Run: headless pygame with SDL's dummy video driver; simulated clock (each Clock.tick advances the game by its frame time, no real sleeping); random seed 0; keys injected as events and as key.get_pressed() state; mouse plan: one left click at the window centre at the start of phase 2, then a move to the lower-right quarter at the start of phase 3.
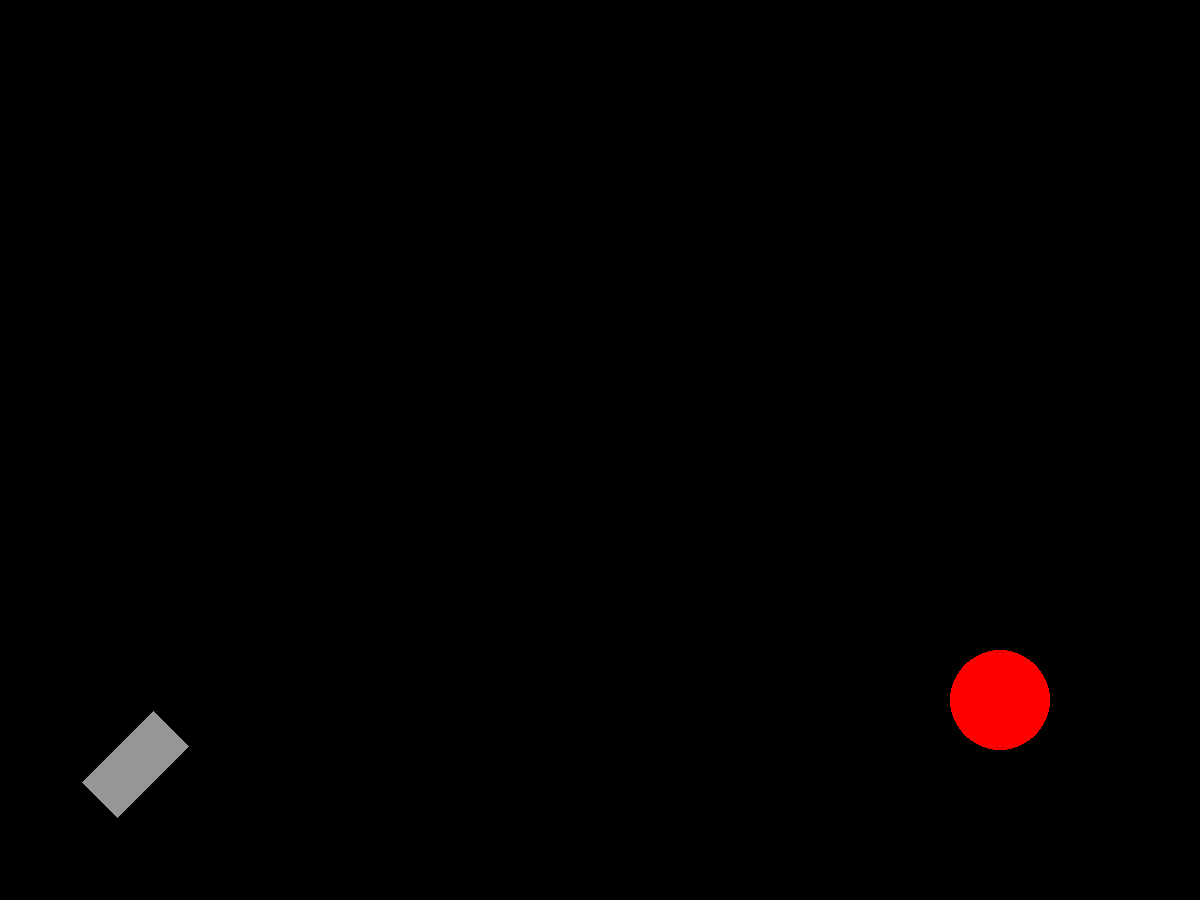
Frame 1 of 4 · flips 1–60 · no input
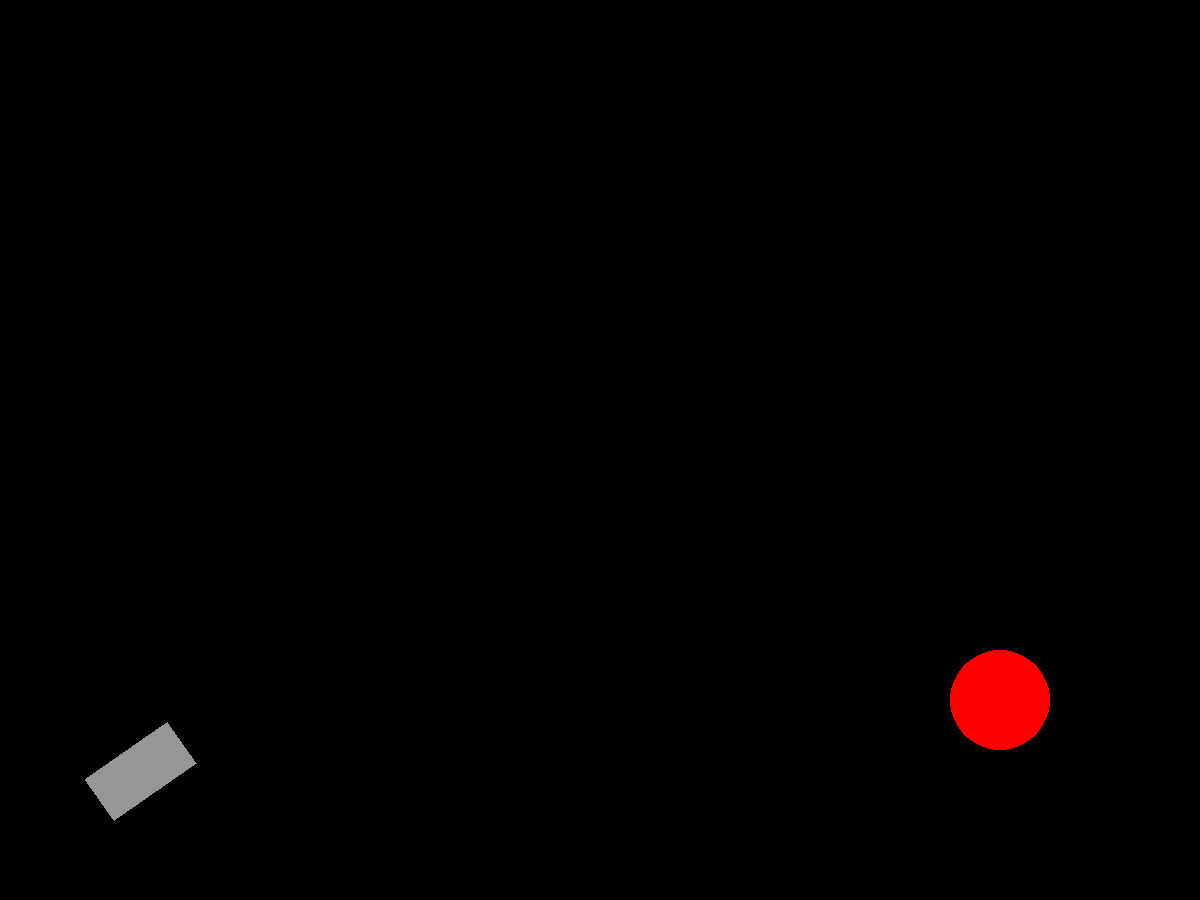
Frame 2 of 4 · flips 61–180 · clicked the window centre · tapped SPACE, RETURN · held RIGHT (→), D
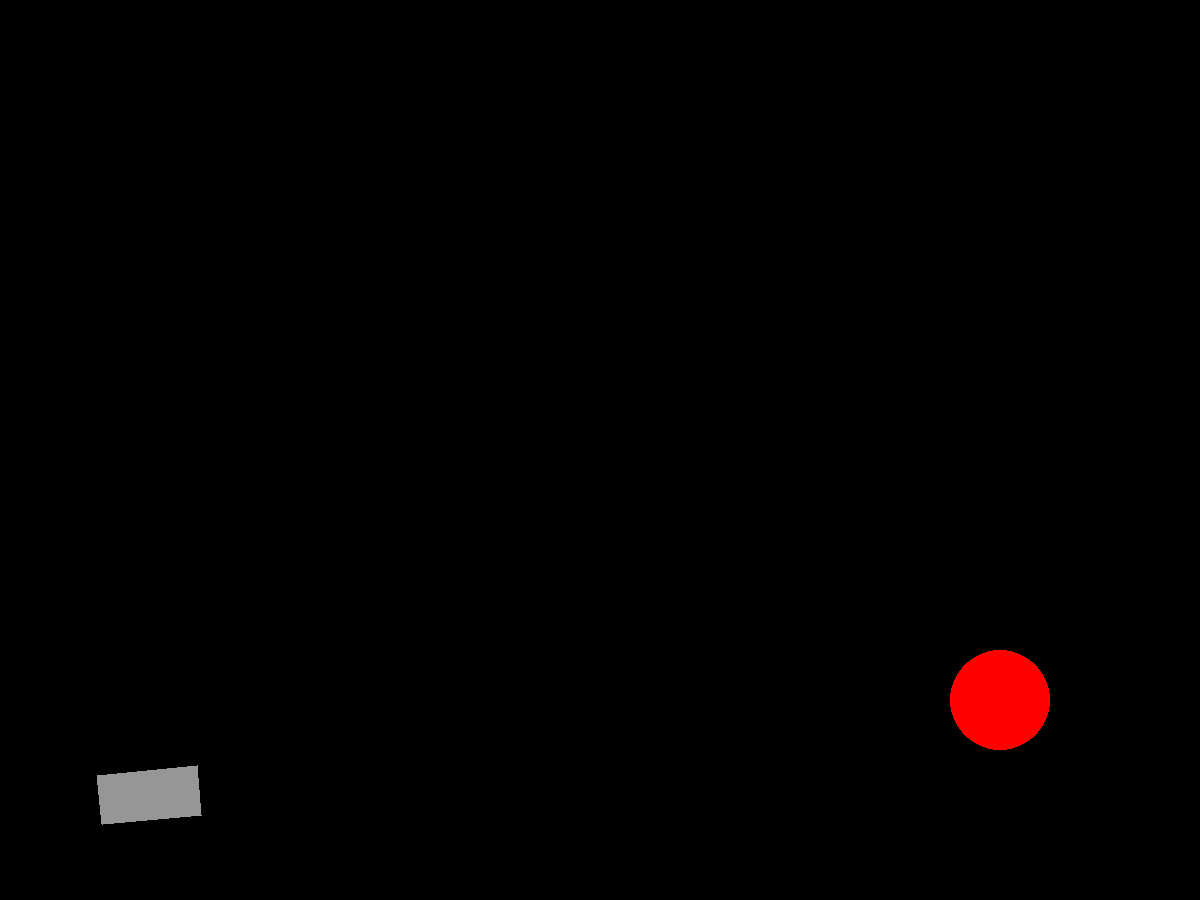
Frame 3 of 4 · flips 181–300 · moved the mouse to the lower-right quarter · held DOWN (↓), S
Frame 4 of 4 · flips 301–420 · held LEFT (←), A, UP (↑), W · screen unchanged from frame 3, image omitted

The pygame program that drew these frames:

import pygame
import math as m
import time
from pygame.draw import *
from random import randint

pygame.init()


class GUN:
    def __init__(self):
        self.phi = m.pi / 4
        self.Sh = 25  # ширина пушки
        self.L = 200  # длина пушки
        self.color = GRAY
        self.t = 100
        self.A = (100 - self.Sh * m.sin(self.phi), Len_y - 100 - self.Sh * m.cos(self.phi))
        self.B = (100 + self.Sh * m.sin(self.phi), Len_y - 100 + self.Sh * m.cos(self.phi))
        self.C = (100 - self.Sh * m.sin(self.phi) + self.L * m.cos(self.phi),
                  Len_y - 100 - self.Sh * m.cos(self.phi) - self.L * m.sin(self.phi))
        self.D = (100 + self.Sh * m.sin(self.phi) + self.L * m.cos(self.phi),
                  Len_y - 100 + self.Sh * m.cos(self.phi) - self.L * m.sin(self.phi))

    def new_p(self):  # рисует пушку
        polygon(screen, BLACK, (self.A, self.B, self.D, self.C))
        self.L = 100 + gun.t * 30
        self.A = (100 - self.Sh * m.sin(self.phi), Len_y - 100 - self.Sh * m.cos(self.phi))
        self.B = (100 + self.Sh * m.sin(self.phi), Len_y - 100 + self.Sh * m.cos(self.phi))
        self.C = (100 - self.Sh * m.sin(self.phi) + self.L * m.cos(self.phi),
                  Len_y - 100 - self.Sh * m.cos(self.phi) - self.L * m.sin(self.phi))
        self.D = (100 + self.Sh * m.sin(self.phi) + self.L * m.cos(self.phi),
                  Len_y - 100 + self.Sh * m.cos(self.phi) - self.L * m.sin(self.phi))

        polygon(screen, GRAY, (self.A, self.B, self.D, self.C))

    '''
    def vers(self):
        self.A = (100 - self.Sh*m.sin(self.phi), Len_y - 100 - self.Sh*m.cos(self.phi))
        self.B = (100 + self.Sh * m.sin(self.phi), Len_y - 100 + self.Sh * m.cos(self.phi))
        self.C = (100 - self.Sh * m.sin(self.phi) + self.L*m.cos(self.phi), Len_y - 100 - self.Sh * m.cos(self.phi) - self.L*m.sin(self.phi))
        self.D = (100 + self.Sh * m.sin(self.phi) + self.L*m.cos(self.phi), Len_y - 100 + self.Sh * m.cos(self.phi) - self.L*m.sin(self.phi))
    '''

class TARG:
    def __init__(self):
        self.l = (Len_x - 200, Len_y - 200)
        self.r = 50
        self.color = RED

    def target(self):
        circle(screen, self.color, self.l, self.r)

class SNAR:
    def __init__(self, gun):
        self.r = 40  # радиус мишени
        self.V = gun.t * 50  # зависимость скорости от времени нажатия мыши. gun.t - время пока кнопка зажата
        self.color = YELLOW
        gun.t = 0
        self.l = ((gun.D[0] + gun.C[0]) // 2, (gun.D[1] + gun.C[1]) // 2)
        self.dy = -self.V * m.sin(gun.phi)
        self.dx = self.V * m.cos(gun.phi)
        self.life = 0

    def polet(self):
        circle(screen, BLACK, self.l, self.r)
        self.l = (self.l[0] + self.dx, self.l[1] + self.dy)
        circle(screen, GREEN, self.l, self.r)
        self.dy = self.dy + 1
        self.dx = self.dx * 0.97

def rast(x, y, x1, y1):  # расстояние мерить
    return ((x - x1) ** 2 + (y - y1) ** 2) ** 0.5

FPS = 30

RED = (255, 0, 0)
BLUE = (0, 0, 255)
YELLOW = (255, 255, 0)
GREEN = (0, 255, 0)
MAGENTA = (255, 0, 255)
CYAN = (0, 255, 255)
BLACK = (0, 0, 0)
GRAY = (150, 150, 150)
COLORS = [RED, BLUE, YELLOW, GREEN, MAGENTA, CYAN]

Len_x = 1200
Len_y = 900

screen = pygame.display.set_mode((Len_x, Len_y))

gun = GUN()
targ = TARG()

snar = SNAR(gun)
snar.polet()
gun.new_p()
targ.target()
pygame.display.update()

clock = pygame.time.Clock()
t3 = 0
finish = False
t1 = time.time()
while not finish:
    clock.tick(FPS)
    for event in pygame.event.get():
        if event.type == pygame.QUIT:
            finish = True
        if event.type == pygame.MOUSEMOTION:
            (x, y) = event.pos
            gun.phi = m.atan((-y + Len_y - 100)/(x - 100))
            gun.new_p()
        if event.type == pygame.MOUSEBUTTONDOWN:
            t1 = time.time()  # начало отсчета времени нажатия
        if event.type == pygame.MOUSEBUTTONUP:
            t2 = time.time()  # конец отсчета времени нажатия
            gun.t = t2 - t1
            t1 = 0
            t3 = t2 #отсчет времени жизни снаряда
            snar = SNAR(gun)
    '''if t1:
        gun.t = time.time() - t1
    if snar.l[1] >= Len_y - snar.r - 100:
        snar.l =(snar.l[0] ,- snar.l[1] + 2 * (Len_y - 100 - snar.r))
        snar.dy = -snar.dy * 0.4
        snar.dx = snar.dx * 0.8
        snar.udar += 1
        if snar.udar >= 3:
            circle(screen, BLACK, snar.l, snar.r)
    if time.time() - t3 > 3 and t3:
        circle(screen, BLACK, snar.l, snar.r)
    if (snar.dy ** 2 + snar.dx ** 2) <= 10:
        screen.fill(BLACK)
        gun.new_p()

        targ.target()
    '''

    snar.polet()


    gun.new_p()
    pygame.display.update()

pygame.quit()
